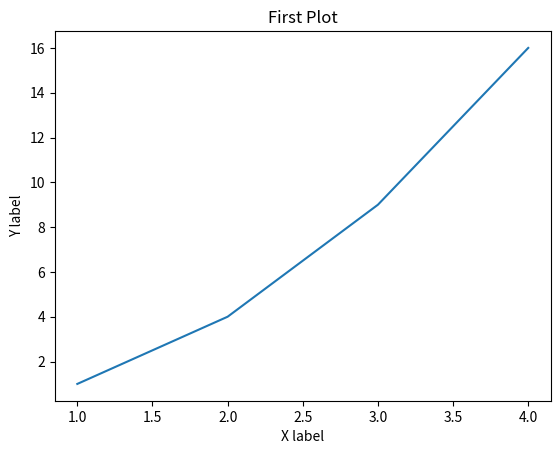

Recreate this plot in Python.
import matplotlib.pyplot as plt
import numpy as np

plt.plot([1,2,3,4],[1,4,9,16])
plt.title("First Plot")
plt.xlabel("X label")
plt.ylabel("Y label")
plt.show()
